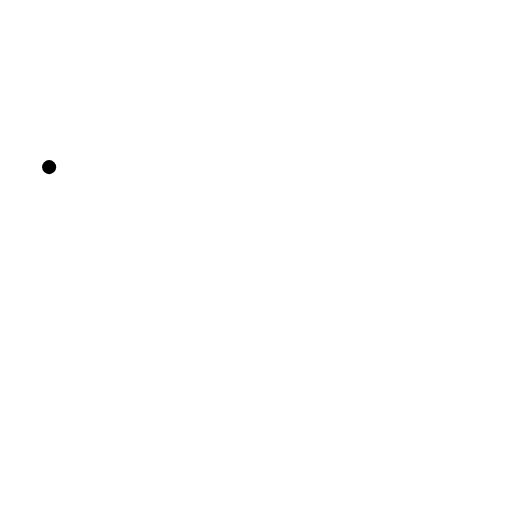
t = 0.00 s
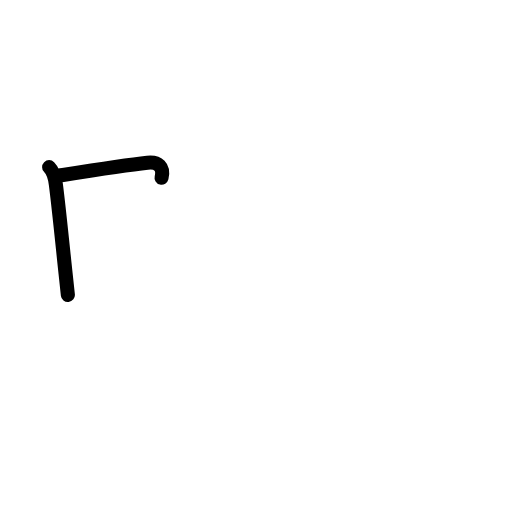
t = 1.58 s
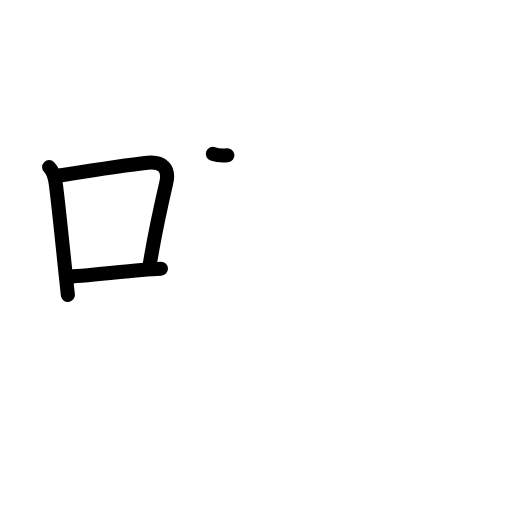
t = 3.17 s
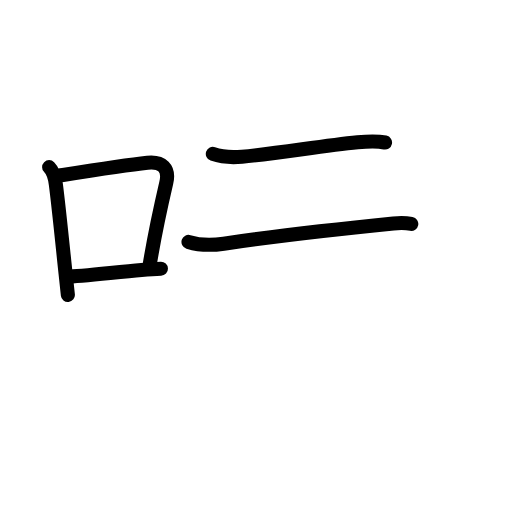
t = 4.83 s
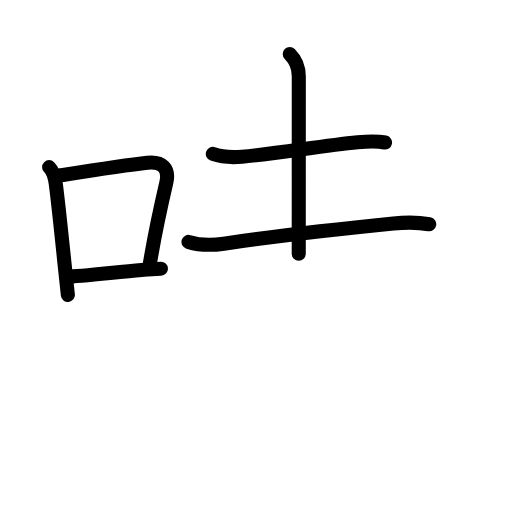
t = 5.50 s
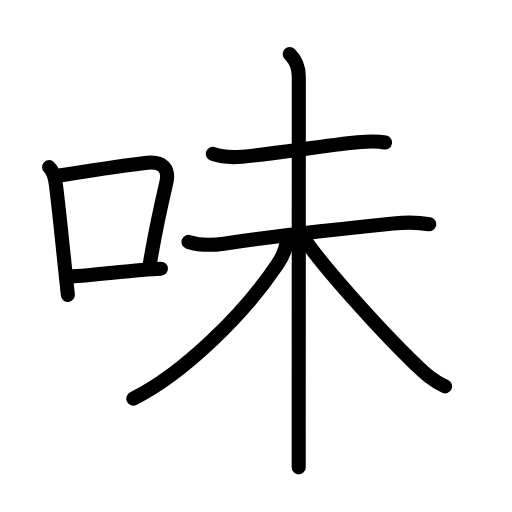
t = 8.00 s

The animated SVG that drew these frames (rendered in a browser with its animation timeline set to each time). Animation: 28 SMIL elements (animate=28); one cycle of 8.00 s.

<?xml version="1.0" encoding="UTF-8"?>
<!--
AniKanjiVG is licensed by CC-BY-SA Paul C. Sommerhoff (https://bitbucket.org/sommerhoff/anikanjivg).
AniKanjiVG uses KanjiVG which is licensed by CC-BY-SA Ulrich Apel (http://kanjivg.tagaini.net).
See also http://creativecommons.org/licenses/by-sa/3.0/
-->
<svg xmlns:kvg='http://kanjivg.tagaini.net' xmlns='http://www.w3.org/2000/svg' width='109' height='109' viewBox='0 0 109 109' style='fill:none;stroke:#000000;stroke-width:3;stroke-linecap:round;stroke-linejoin:round;' id="kvg:kanji_05473"><g id="kvg:05473" kvg:element="味"><g id="kvg:05473-g1" kvg:element="口" kvg:position="left" kvg:radical="general"><path id="kvg:05473-s1" kvg:type="㇑" d="M10.46,35.58c0.79,0.79,1.25,2.27,1.43,3.67c0.57,4.36,1.33,11.99,2.07,18.99c0.17,1.56,0.33,3.09,0.49,4.54"><animate attributeName="d" begin="0.0s" dur="0.3333333333333333s" from="M10.46,35.58C10.46,35.58,10.46,35.58,10.46,35.58" to="M10.46,35.58c0.79,0.79,1.25,2.27,1.43,3.67" />
<animate attributeName="d" begin="0.3333333333333333s" dur="0.3333333333333333s" from="M10.46,35.58c0.79,0.79,1.25,2.27,1.43,3.67c0,0,0,0,0,0,0" to="M10.46,35.58c0.79,0.79,1.25,2.27,1.43,3.67c0.57,4.36,1.33,11.99,2.07,18.99" />
<animate attributeName="d" begin="0.6666666666666666s" dur="0.3333333333333333s" from="M10.46,35.58c0.79,0.79,1.25,2.27,1.43,3.67c0.57,4.36,1.33,11.99,2.07,18.99c0,0,0,0,0,0,0" to="M10.46,35.58c0.79,0.79,1.25,2.27,1.43,3.67c0.57,4.36,1.33,11.99,2.07,18.99c0.17,1.56,0.33,3.09,0.49,4.54" />
</path>
<path id="kvg:05473-s2" kvg:type="㇕b" d="M12.64,37.37c4.54-0.72,13.77-2.2,18.75-2.73c3.08-0.32,4.74,1.14,4.01,4.27c-1.06,4.55-2.56,11.44-3.57,17.68"><animate attributeName="d" begin="1.0s" dur="0.3333333333333333s" from="M12.64,37.37C12.64,37.37,12.64,37.37,12.64,37.37" to="M12.64,37.37c4.54-0.72,13.77-2.2,18.75-2.73" />
<animate attributeName="d" begin="1.3333333333333333s" dur="0.3333333333333333s" from="M12.64,37.37c4.54-0.72,13.77-2.2,18.75-2.73c0,0,0,0,0,0,0" to="M12.64,37.37c4.54-0.72,13.77-2.2,18.75-2.73c3.08-0.32,4.74,1.14,4.01,4.27" />
<animate attributeName="d" begin="1.6666666666666665s" dur="0.3333333333333333s" from="M12.64,37.37c4.54-0.72,13.77-2.2,18.75-2.73c3.08-0.32,4.74,1.14,4.01,4.27c0,0,0,0,0,0,0" to="M12.64,37.37c4.54-0.72,13.77-2.2,18.75-2.73c3.08-0.32,4.74,1.14,4.01,4.27c-1.06,4.55-2.56,11.44-3.57,17.68" />
<animate attributeName="d" begin="0s" dur="1.0s" from="M-100,-100" to="M-100,-100" />
</path>
<path id="kvg:05473-s3" kvg:type="㇐b" d="M14.17,58.88c3.12,0,10.34-0.95,15.96-1.42c1.54-0.13,2.95-0.22,4.13-0.25"><animate attributeName="d" begin="2.0s" dur="0.5s" from="M14.17,58.88C14.17,58.88,14.17,58.88,14.17,58.88" to="M14.17,58.88c3.12,0,10.34-0.95,15.96-1.42" />
<animate attributeName="d" begin="2.5s" dur="0.5s" from="M14.17,58.88c3.12,0,10.34-0.95,15.96-1.42c0,0,0,0,0,0,0" to="M14.17,58.88c3.12,0,10.34-0.95,15.96-1.42c1.54-0.13,2.95-0.22,4.13-0.25" />
<animate attributeName="d" begin="0s" dur="2.0s" from="M-100,-100" to="M-100,-100" />
</path>
</g>
<g id="kvg:05473-g2" kvg:element="未" kvg:position="right" kvg:phon="未"><path id="kvg:05473-s4" kvg:type="㇐" d="M45.31,32.77c1.8,0.63,4.34,0.76,6.2,0.59c7.33-0.64,16.7-2.27,24.62-3.07c1.82-0.18,4.04-0.33,5.84,0.05"><animate attributeName="d" begin="3.0s" dur="0.3333333333333333s" from="M45.31,32.77C45.31,32.77,45.31,32.77,45.31,32.77" to="M45.31,32.77c1.8,0.63,4.34,0.76,6.2,0.59" />
<animate attributeName="d" begin="3.3333333333333335s" dur="0.3333333333333333s" from="M45.31,32.77c1.8,0.63,4.34,0.76,6.2,0.59c0,0,0,0,0,0,0" to="M45.31,32.77c1.8,0.63,4.34,0.76,6.2,0.59c7.33-0.64,16.7-2.27,24.62-3.07" />
<animate attributeName="d" begin="3.6666666666666665s" dur="0.3333333333333333s" from="M45.31,32.77c1.8,0.63,4.34,0.76,6.2,0.59c7.33-0.64,16.7-2.27,24.62-3.07c0,0,0,0,0,0,0" to="M45.31,32.77c1.8,0.63,4.34,0.76,6.2,0.59c7.33-0.64,16.7-2.27,24.62-3.07c1.82-0.18,4.04-0.33,5.84,0.05" />
<animate attributeName="d" begin="0s" dur="3.0s" from="M-100,-100" to="M-100,-100" />
</path>
<g id="kvg:05473-g3" kvg:element="木"><path id="kvg:05473-s5" kvg:type="㇐" d="M40.13,51.5c2.36,0.73,5.09,0.73,7.5,0.38c8.62-1.26,23.37-3.03,36.12-4.3c2.47-0.25,5.16-0.29,7.63,0.17"><animate attributeName="d" begin="4.0s" dur="0.3333333333333333s" from="M40.13,51.5C40.13,51.5,40.13,51.5,40.13,51.5" to="M40.13,51.5c2.36,0.73,5.09,0.73,7.5,0.38" />
<animate attributeName="d" begin="4.333333333333333s" dur="0.3333333333333333s" from="M40.13,51.5c2.36,0.73,5.09,0.73,7.5,0.38c0,0,0,0,0,0,0" to="M40.13,51.5c2.36,0.73,5.09,0.73,7.5,0.38c8.62-1.26,23.37-3.03,36.12-4.3" />
<animate attributeName="d" begin="4.666666666666667s" dur="0.3333333333333333s" from="M40.13,51.5c2.36,0.73,5.09,0.73,7.5,0.38c8.62-1.26,23.37-3.03,36.12-4.3c0,0,0,0,0,0,0" to="M40.13,51.5c2.36,0.73,5.09,0.73,7.5,0.38c8.62-1.26,23.37-3.03,36.12-4.3c2.47-0.25,5.16-0.29,7.63,0.17" />
<animate attributeName="d" begin="0s" dur="4.0s" from="M-100,-100" to="M-100,-100" />
</path>
<path id="kvg:05473-s6" kvg:type="㇑" d="M61.68,11.5c1.41,1.41,1.93,3.25,1.93,4.75c0,0.88-0.01,54.18-0.02,75.5c0,3.68,0,6.41,0,7.75"><animate attributeName="d" begin="5.0s" dur="0.3333333333333333s" from="M61.68,11.5C61.68,11.5,61.68,11.5,61.68,11.5" to="M61.68,11.5c1.41,1.41,1.93,3.25,1.93,4.75" />
<animate attributeName="d" begin="5.333333333333333s" dur="0.3333333333333333s" from="M61.68,11.5c1.41,1.41,1.93,3.25,1.93,4.75c0,0,0,0,0,0,0" to="M61.68,11.5c1.41,1.41,1.93,3.25,1.93,4.75c0,0.88-0.01,54.18-0.02,75.5" />
<animate attributeName="d" begin="5.666666666666667s" dur="0.3333333333333333s" from="M61.68,11.5c1.41,1.41,1.93,3.25,1.93,4.75c0,0.88-0.01,54.18-0.02,75.5c0,0,0,0,0,0,0" to="M61.68,11.5c1.41,1.41,1.93,3.25,1.93,4.75c0,0.88-0.01,54.18-0.02,75.5c0,3.68,0,6.41,0,7.75" />
<animate attributeName="d" begin="0s" dur="5.0s" from="M-100,-100" to="M-100,-100" />
</path>
<path id="kvg:05473-s7" kvg:type="㇒" d="M61,51.12c0,1.97-0.91,3.63-1.98,5.21c-7.06,10.48-19.73,23.07-30.64,28.54"><animate attributeName="d" begin="6.0s" dur="0.5s" from="M61,51.12C61,51.12,61,51.12,61,51.12" to="M61,51.12c0,1.97-0.91,3.63-1.98,5.21" />
<animate attributeName="d" begin="6.5s" dur="0.5s" from="M61,51.12c0,1.97-0.91,3.63-1.98,5.21c0,0,0,0,0,0,0" to="M61,51.12c0,1.97-0.91,3.63-1.98,5.21c-7.06,10.48-19.73,23.07-30.64,28.54" />
<animate attributeName="d" begin="0s" dur="6.0s" from="M-100,-100" to="M-100,-100" />
</path>
<path id="kvg:05473-s8" kvg:type="㇏" d="M64.65,50.62c3.78,5.82,16.49,19.94,23.74,26.88c2.02,1.93,3.61,3.5,6.36,4.75"><animate attributeName="d" begin="7.0s" dur="0.5s" from="M64.65,50.62C64.65,50.62,64.65,50.62,64.65,50.62" to="M64.65,50.62c3.78,5.82,16.49,19.94,23.74,26.88" />
<animate attributeName="d" begin="7.5s" dur="0.5s" from="M64.65,50.62c3.78,5.82,16.49,19.94,23.74,26.88c0,0,0,0,0,0,0" to="M64.65,50.62c3.78,5.82,16.49,19.94,23.74,26.88c2.02,1.93,3.61,3.5,6.36,4.75" />
<animate attributeName="d" begin="0s" dur="7.0s" from="M-100,-100" to="M-100,-100" />
</path>
</g>
</g>
</g>
</svg>
